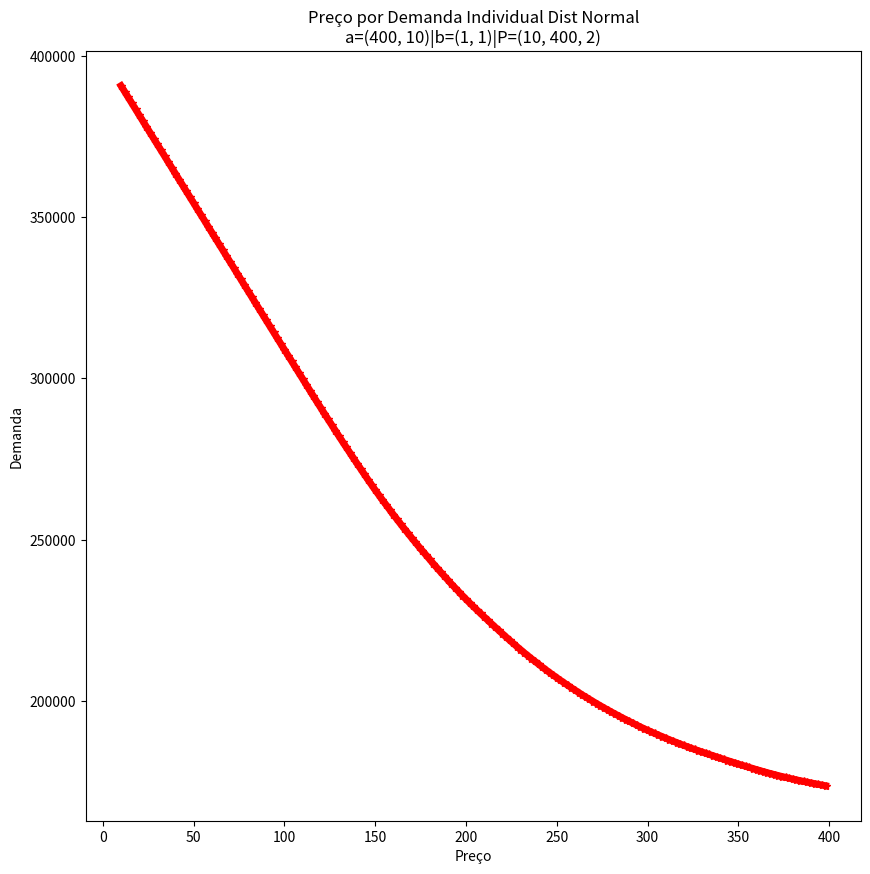

Python code for this plot:
# %%

import numpy as np
import matplotlib.pyplot as plt

# %%

"""
Di = a - bP
b = em função do preço
a >> b

Demanda Individual é igual a a - bP

a e b são parametros individuais que são tirados de uma distribuição uniforme
"""

numero_agentes = 1000
parametro_a = (400, 10)
parametro_b = (1, 1)
parametro_preco = (10, 400, 2)

# Variável a começa em 0 e pode ir até 10 (o que nosso consumidor está disposto a pagar naturalmente)
# a_s = np.random.uniform(low=parametro_a[0], high=parametro_a[1], size=numero_agentes)
a_s = np.random.normal(parametro_a[0], parametro_a[1], size=numero_agentes)

# Variável b começa em 100, isso mostra inclinação para comprar um produto
# b_s = np.random.uniform(low=parametro_b[0], high=parametro_b[1], size=numero_agentes)
b_s = np.random.normal(parametro_b[0], parametro_b[1], size=numero_agentes)

# Preços alterando de 10 a 1000 steps de 5 (200 steps)
P_s = np.arange(parametro_preco[0], parametro_preco[1], parametro_preco[2])

# Guardamos as demandas individuais em uma lista de listas
demandas = np.zeros(shape=(numero_agentes, len(P_s)))

# Para cada agente, calculamos as demandas individuais para cada preço
for consumidor in range(numero_agentes):
    # print(f'Iniciando consumidor {consumidor}')
    for i, p in enumerate(P_s):
        # print(f'D_i_{consumidor} = {a_s[consumidor] - b_s[consumidor] * p}')
        D_i = a_s[consumidor] - b_s[consumidor] * p
        
        if D_i >= 0:
            demandas[consumidor, i] = D_i
    

medias_demanda = np.sum(demandas, axis=0)

plota_consumidores = False

fig, ax = plt.subplots(figsize=(10,10))
if plota_consumidores:
    for consumidor in range(numero_agentes):
        plt.plot(P_s, demandas[consumidor], alpha=0.3)
plt.xlabel('Preço')
plt.ylabel('Demanda')
plt.title(f'Preço por Demanda Individual Dist Normal\na={parametro_a}|b={parametro_b}|P={parametro_preco}')
plt.plot(P_s, medias_demanda, marker='*', color='red', linewidth=5, alpha=1, figure=fig)
plt.savefig('demanda8.jpg')

# %%

# plt.hist(np.random.normal(loc=500, scale=100, size=1000))
